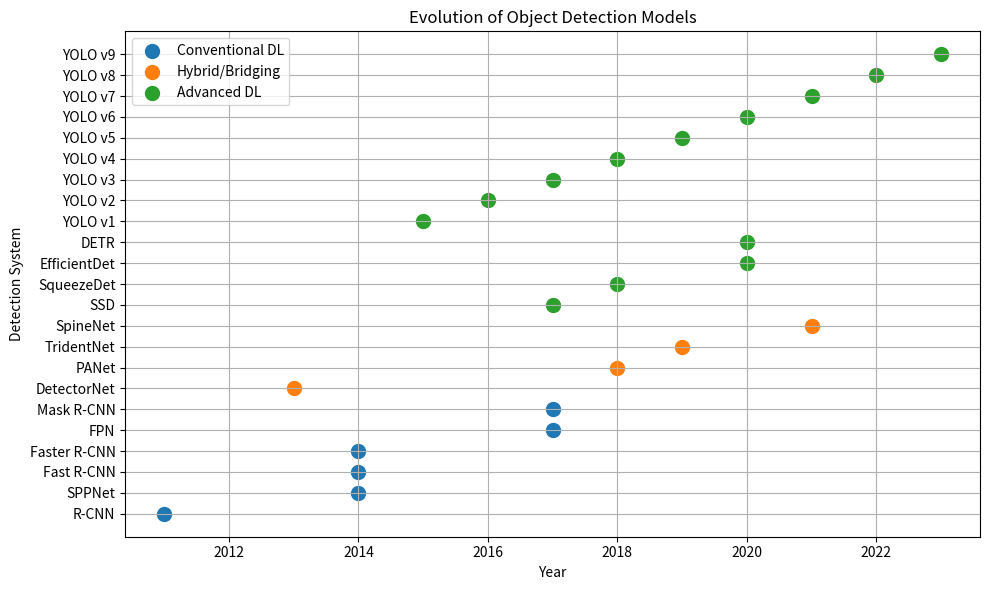

Source code (Python):
import matplotlib.pyplot as plt
import pandas as pd

data = [
("R-CNN","Conventional DL",2011),
("SPPNet","Conventional DL",2014),
("Fast R-CNN","Conventional DL",2014),
("Faster R-CNN","Conventional DL",2014),
("FPN","Conventional DL",2017),
("Mask R-CNN","Conventional DL",2017),
("DetectorNet","Hybrid/Bridging",2013),
("PANet","Hybrid/Bridging",2018),
("TridentNet","Hybrid/Bridging",2019),
("SpineNet","Hybrid/Bridging",2021),
("SSD","Advanced DL",2017),
("SqueezeDet","Advanced DL",2018),
("EfficientDet","Advanced DL",2020),
("DETR","Advanced DL",2020),
("YOLO v1","Advanced DL",2015),
("YOLO v2","Advanced DL",2016),
("YOLO v3","Advanced DL",2017),
("YOLO v4","Advanced DL",2018),
("YOLO v5","Advanced DL",2019),
("YOLO v6","Advanced DL",2020),
("YOLO v7","Advanced DL",2021),
("YOLO v8","Advanced DL",2022),
("YOLO v9","Advanced DL",2023),
]

df = pd.DataFrame(data, columns=["System","Category","Year"])

categories = df["Category"].unique()

plt.figure(figsize=(10,6))

for cat in categories:
    subset = df[df["Category"] == cat]
    plt.scatter(subset["Year"], subset["System"], label=cat, s=100)

plt.xlabel("Year")
plt.ylabel("Detection System")
plt.title("Evolution of Object Detection Models")
plt.legend()
plt.grid(True)

plt.tight_layout()
plt.show()
